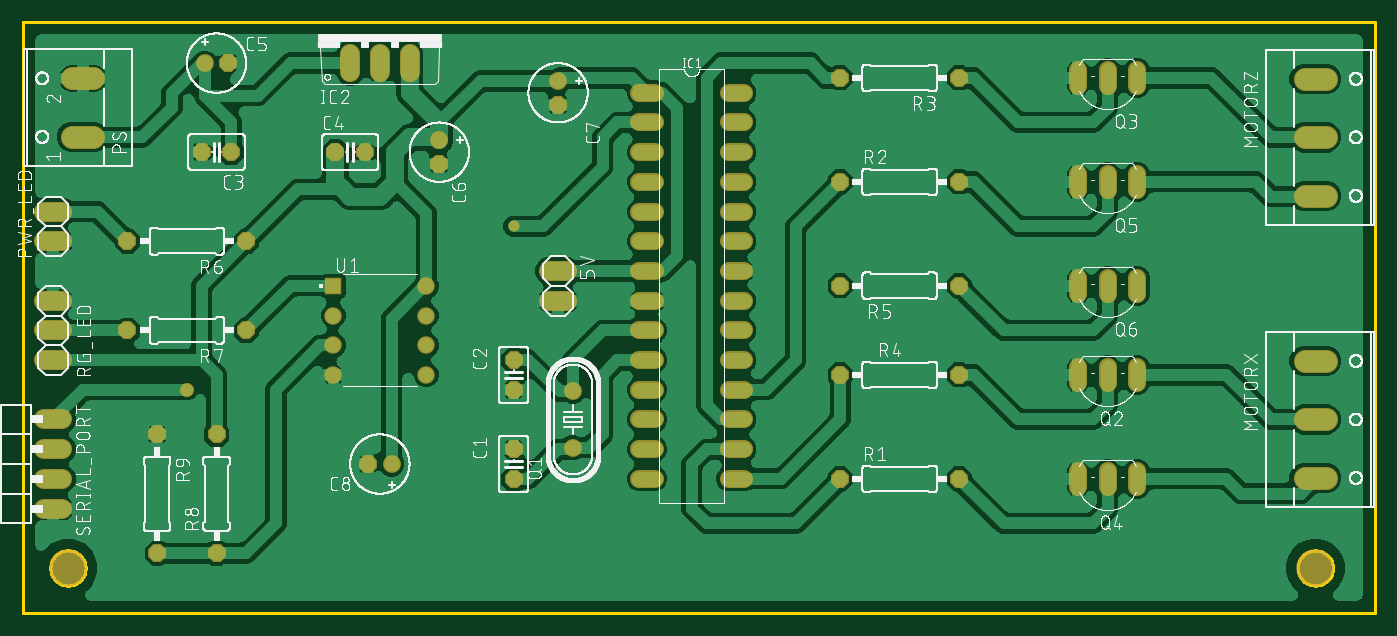
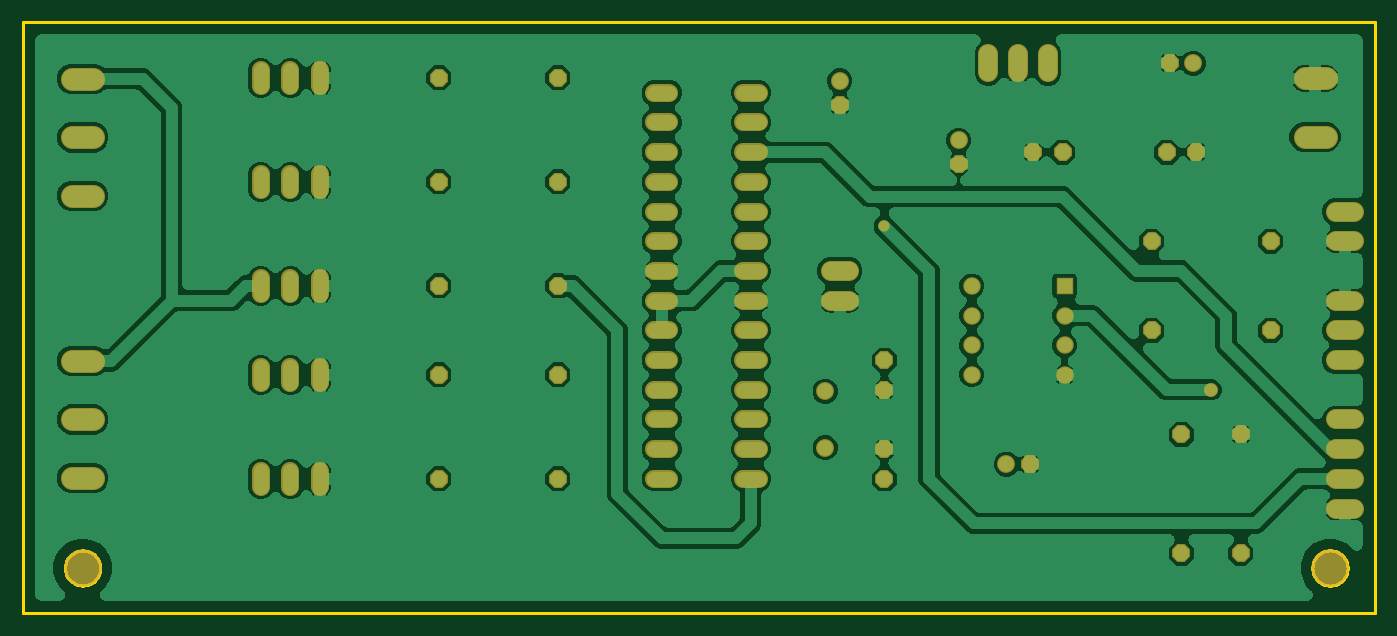
Circuit board: 6 layer files. Board 115.5 x 50.5 mm.
- bottom_copper: copper_bottom.gbr (209883 bytes)
- top_copper: copper_top.gbr (258802 bytes)
- outline: profile.gbr (3425 bytes)
- top_silk: silkscreen_top.gbr (292396 bytes)
- bottom_mask: soldermask_bottom.gbr (3963 bytes)
- top_mask: soldermask_top.gbr (3960 bytes)

=== bottom_copper: copper_bottom.gbr (209883 bytes, source omitted) ===
=== top_copper: copper_top.gbr (258802 bytes, source omitted) ===
=== outline: profile.gbr ===
G04 EAGLE Gerber RS-274X export*
G75*
%MOMM*%
%FSLAX34Y34*%
%LPD*%
%IN*%
%IPPOS*%
%AMOC8*
5,1,8,0,0,1.08239X$1,22.5*%
G01*
%ADD10C,0.254000*%


D10*
X0Y0D02*
X1155500Y0D01*
X1155500Y504700D01*
X0Y504700D01*
X0Y0D01*
X53100Y37564D02*
X53024Y36496D01*
X52871Y35435D01*
X52643Y34388D01*
X52341Y33360D01*
X51967Y32356D01*
X51522Y31381D01*
X51008Y30441D01*
X50429Y29540D01*
X49787Y28682D01*
X49085Y27872D01*
X48328Y27115D01*
X47518Y26413D01*
X46660Y25771D01*
X45759Y25192D01*
X44819Y24678D01*
X43844Y24233D01*
X42840Y23859D01*
X41812Y23557D01*
X40765Y23329D01*
X39704Y23176D01*
X38636Y23100D01*
X37564Y23100D01*
X36496Y23176D01*
X35435Y23329D01*
X34388Y23557D01*
X33360Y23859D01*
X32356Y24233D01*
X31381Y24678D01*
X30441Y25192D01*
X29540Y25771D01*
X28682Y26413D01*
X27872Y27115D01*
X27115Y27872D01*
X26413Y28682D01*
X25771Y29540D01*
X25192Y30441D01*
X24678Y31381D01*
X24233Y32356D01*
X23859Y33360D01*
X23557Y34388D01*
X23329Y35435D01*
X23176Y36496D01*
X23100Y37564D01*
X23100Y38636D01*
X23176Y39704D01*
X23329Y40765D01*
X23557Y41812D01*
X23859Y42840D01*
X24233Y43844D01*
X24678Y44819D01*
X25192Y45759D01*
X25771Y46660D01*
X26413Y47518D01*
X27115Y48328D01*
X27872Y49085D01*
X28682Y49787D01*
X29540Y50429D01*
X30441Y51008D01*
X31381Y51522D01*
X32356Y51967D01*
X33360Y52341D01*
X34388Y52643D01*
X35435Y52871D01*
X36496Y53024D01*
X37564Y53100D01*
X38636Y53100D01*
X39704Y53024D01*
X40765Y52871D01*
X41812Y52643D01*
X42840Y52341D01*
X43844Y51967D01*
X44819Y51522D01*
X45759Y51008D01*
X46660Y50429D01*
X47518Y49787D01*
X48328Y49085D01*
X49085Y48328D01*
X49787Y47518D01*
X50429Y46660D01*
X51008Y45759D01*
X51522Y44819D01*
X51967Y43844D01*
X52341Y42840D01*
X52643Y41812D01*
X52871Y40765D01*
X53024Y39704D01*
X53100Y38636D01*
X53100Y37564D01*
X1119900Y37564D02*
X1119824Y36496D01*
X1119671Y35435D01*
X1119443Y34388D01*
X1119141Y33360D01*
X1118767Y32356D01*
X1118322Y31381D01*
X1117808Y30441D01*
X1117229Y29540D01*
X1116587Y28682D01*
X1115885Y27872D01*
X1115128Y27115D01*
X1114318Y26413D01*
X1113460Y25771D01*
X1112559Y25192D01*
X1111619Y24678D01*
X1110644Y24233D01*
X1109640Y23859D01*
X1108612Y23557D01*
X1107565Y23329D01*
X1106504Y23176D01*
X1105436Y23100D01*
X1104364Y23100D01*
X1103296Y23176D01*
X1102235Y23329D01*
X1101188Y23557D01*
X1100160Y23859D01*
X1099156Y24233D01*
X1098181Y24678D01*
X1097241Y25192D01*
X1096340Y25771D01*
X1095482Y26413D01*
X1094672Y27115D01*
X1093915Y27872D01*
X1093213Y28682D01*
X1092571Y29540D01*
X1091992Y30441D01*
X1091478Y31381D01*
X1091033Y32356D01*
X1090659Y33360D01*
X1090357Y34388D01*
X1090129Y35435D01*
X1089976Y36496D01*
X1089900Y37564D01*
X1089900Y38636D01*
X1089976Y39704D01*
X1090129Y40765D01*
X1090357Y41812D01*
X1090659Y42840D01*
X1091033Y43844D01*
X1091478Y44819D01*
X1091992Y45759D01*
X1092571Y46660D01*
X1093213Y47518D01*
X1093915Y48328D01*
X1094672Y49085D01*
X1095482Y49787D01*
X1096340Y50429D01*
X1097241Y51008D01*
X1098181Y51522D01*
X1099156Y51967D01*
X1100160Y52341D01*
X1101188Y52643D01*
X1102235Y52871D01*
X1103296Y53024D01*
X1104364Y53100D01*
X1105436Y53100D01*
X1106504Y53024D01*
X1107565Y52871D01*
X1108612Y52643D01*
X1109640Y52341D01*
X1110644Y51967D01*
X1111619Y51522D01*
X1112559Y51008D01*
X1113460Y50429D01*
X1114318Y49787D01*
X1115128Y49085D01*
X1115885Y48328D01*
X1116587Y47518D01*
X1117229Y46660D01*
X1117808Y45759D01*
X1118322Y44819D01*
X1118767Y43844D01*
X1119141Y42840D01*
X1119443Y41812D01*
X1119671Y40765D01*
X1119824Y39704D01*
X1119900Y38636D01*
X1119900Y37564D01*
M02*

=== top_silk: silkscreen_top.gbr (292396 bytes, source omitted) ===
=== bottom_mask: soldermask_bottom.gbr ===
G04 EAGLE Gerber RS-274X export*
G75*
%MOMM*%
%FSLAX34Y34*%
%LPD*%
%INSoldermask Bottom*%
%IPPOS*%
%AMOC8*
5,1,8,0,0,1.08239X$1,22.5*%
G01*
%ADD10C,3.203200*%
%ADD11C,1.727200*%
%ADD12P,1.649562X8X292.500000*%
%ADD13P,1.649562X8X202.500000*%
%ADD14P,1.649562X8X22.500000*%
%ADD15C,1.524000*%
%ADD16C,1.524000*%
%ADD17C,1.993900*%
%ADD18P,1.649562X8X112.500000*%
%ADD19R,1.491200X1.491200*%
%ADD20C,1.491200*%
%ADD21C,0.959600*%
%ADD22C,1.203200*%


D10*
X38100Y38100D03*
X1104900Y38100D03*
D11*
X464820Y292100D02*
X449580Y292100D01*
X449580Y266700D02*
X464820Y266700D01*
D12*
X419100Y139700D03*
X419100Y114300D03*
X419100Y215900D03*
X419100Y190500D03*
D13*
X177800Y393700D03*
X152400Y393700D03*
D14*
X266700Y393700D03*
X292100Y393700D03*
X175260Y469900D03*
D15*
X154940Y469900D03*
D12*
X355600Y383540D03*
D15*
X355600Y403860D03*
D12*
X457200Y434340D03*
D15*
X457200Y454660D03*
D13*
X294640Y127000D03*
D15*
X314960Y127000D03*
D16*
X526796Y444500D02*
X540004Y444500D01*
X540004Y419100D02*
X526796Y419100D01*
X526796Y393700D02*
X540004Y393700D01*
X540004Y368300D02*
X526796Y368300D01*
X526796Y342900D02*
X540004Y342900D01*
X540004Y317500D02*
X526796Y317500D01*
X526796Y292100D02*
X540004Y292100D01*
X540004Y266700D02*
X526796Y266700D01*
X526796Y241300D02*
X540004Y241300D01*
X540004Y215900D02*
X526796Y215900D01*
X526796Y190500D02*
X540004Y190500D01*
X540004Y165100D02*
X526796Y165100D01*
X526796Y139700D02*
X540004Y139700D01*
X540004Y114300D02*
X526796Y114300D01*
X602996Y114300D02*
X616204Y114300D01*
X616204Y139700D02*
X602996Y139700D01*
X602996Y165100D02*
X616204Y165100D01*
X616204Y190500D02*
X602996Y190500D01*
X602996Y215900D02*
X616204Y215900D01*
X616204Y241300D02*
X602996Y241300D01*
X602996Y266700D02*
X616204Y266700D01*
X616204Y292100D02*
X602996Y292100D01*
X602996Y317500D02*
X616204Y317500D01*
X616204Y342900D02*
X602996Y342900D01*
X602996Y368300D02*
X616204Y368300D01*
X616204Y393700D02*
X602996Y393700D01*
X602996Y419100D02*
X616204Y419100D01*
X616204Y444500D02*
X602996Y444500D01*
D11*
X279400Y462280D02*
X279400Y477520D01*
X304800Y477520D02*
X304800Y462280D01*
X330200Y462280D02*
X330200Y477520D01*
D17*
X1095747Y215100D02*
X1113654Y215100D01*
X1113654Y165100D02*
X1095747Y165100D01*
X1095747Y115100D02*
X1113654Y115100D01*
X1113654Y456400D02*
X1095747Y456400D01*
X1095747Y406400D02*
X1113654Y406400D01*
X1113654Y356400D02*
X1095747Y356400D01*
X59754Y406800D02*
X41847Y406800D01*
X41847Y456800D02*
X59754Y456800D01*
D11*
X33020Y317500D02*
X17780Y317500D01*
X17780Y342900D02*
X33020Y342900D01*
D15*
X469900Y140970D03*
X469900Y189230D03*
D16*
X952500Y196596D02*
X952500Y209804D01*
X901700Y209804D02*
X901700Y196596D01*
X927100Y196596D02*
X927100Y209804D01*
X952500Y450596D02*
X952500Y463804D01*
X901700Y463804D02*
X901700Y450596D01*
X927100Y450596D02*
X927100Y463804D01*
X952500Y120904D02*
X952500Y107696D01*
X901700Y107696D02*
X901700Y120904D01*
X927100Y120904D02*
X927100Y107696D01*
X952500Y361696D02*
X952500Y374904D01*
X901700Y374904D02*
X901700Y361696D01*
X927100Y361696D02*
X927100Y374904D01*
X952500Y286004D02*
X952500Y272796D01*
X901700Y272796D02*
X901700Y286004D01*
X927100Y286004D02*
X927100Y272796D01*
D14*
X698500Y114300D03*
X800100Y114300D03*
X698500Y368300D03*
X800100Y368300D03*
D13*
X800100Y457200D03*
X698500Y457200D03*
D14*
X698500Y203200D03*
X800100Y203200D03*
D13*
X800100Y279400D03*
X698500Y279400D03*
X190500Y317500D03*
X88900Y317500D03*
X190500Y241300D03*
X88900Y241300D03*
D18*
X165100Y50800D03*
X165100Y152400D03*
D12*
X114300Y152400D03*
X114300Y50800D03*
D11*
X33020Y215900D02*
X17780Y215900D01*
X17780Y241300D02*
X33020Y241300D01*
X33020Y266700D02*
X17780Y266700D01*
X17780Y88900D02*
X33020Y88900D01*
X33020Y114300D02*
X17780Y114300D01*
X17780Y139700D02*
X33020Y139700D01*
X33020Y165100D02*
X17780Y165100D01*
D19*
X265100Y279400D03*
D20*
X265100Y254000D03*
X265100Y228600D03*
X265100Y203200D03*
X344500Y203200D03*
X344500Y228600D03*
X344500Y254000D03*
X344500Y279400D03*
D21*
X419100Y330200D03*
D22*
X139700Y190500D03*
M02*

=== top_mask: soldermask_top.gbr ===
G04 EAGLE Gerber RS-274X export*
G75*
%MOMM*%
%FSLAX34Y34*%
%LPD*%
%INSoldermask Top*%
%IPPOS*%
%AMOC8*
5,1,8,0,0,1.08239X$1,22.5*%
G01*
%ADD10C,3.203200*%
%ADD11C,1.727200*%
%ADD12P,1.649562X8X292.500000*%
%ADD13P,1.649562X8X202.500000*%
%ADD14P,1.649562X8X22.500000*%
%ADD15C,1.524000*%
%ADD16C,1.524000*%
%ADD17C,1.993900*%
%ADD18P,1.649562X8X112.500000*%
%ADD19R,1.491200X1.491200*%
%ADD20C,1.491200*%
%ADD21C,0.959600*%
%ADD22C,1.203200*%


D10*
X38100Y38100D03*
X1104900Y38100D03*
D11*
X464820Y292100D02*
X449580Y292100D01*
X449580Y266700D02*
X464820Y266700D01*
D12*
X419100Y139700D03*
X419100Y114300D03*
X419100Y215900D03*
X419100Y190500D03*
D13*
X177800Y393700D03*
X152400Y393700D03*
D14*
X266700Y393700D03*
X292100Y393700D03*
X175260Y469900D03*
D15*
X154940Y469900D03*
D12*
X355600Y383540D03*
D15*
X355600Y403860D03*
D12*
X457200Y434340D03*
D15*
X457200Y454660D03*
D13*
X294640Y127000D03*
D15*
X314960Y127000D03*
D16*
X526796Y444500D02*
X540004Y444500D01*
X540004Y419100D02*
X526796Y419100D01*
X526796Y393700D02*
X540004Y393700D01*
X540004Y368300D02*
X526796Y368300D01*
X526796Y342900D02*
X540004Y342900D01*
X540004Y317500D02*
X526796Y317500D01*
X526796Y292100D02*
X540004Y292100D01*
X540004Y266700D02*
X526796Y266700D01*
X526796Y241300D02*
X540004Y241300D01*
X540004Y215900D02*
X526796Y215900D01*
X526796Y190500D02*
X540004Y190500D01*
X540004Y165100D02*
X526796Y165100D01*
X526796Y139700D02*
X540004Y139700D01*
X540004Y114300D02*
X526796Y114300D01*
X602996Y114300D02*
X616204Y114300D01*
X616204Y139700D02*
X602996Y139700D01*
X602996Y165100D02*
X616204Y165100D01*
X616204Y190500D02*
X602996Y190500D01*
X602996Y215900D02*
X616204Y215900D01*
X616204Y241300D02*
X602996Y241300D01*
X602996Y266700D02*
X616204Y266700D01*
X616204Y292100D02*
X602996Y292100D01*
X602996Y317500D02*
X616204Y317500D01*
X616204Y342900D02*
X602996Y342900D01*
X602996Y368300D02*
X616204Y368300D01*
X616204Y393700D02*
X602996Y393700D01*
X602996Y419100D02*
X616204Y419100D01*
X616204Y444500D02*
X602996Y444500D01*
D11*
X279400Y462280D02*
X279400Y477520D01*
X304800Y477520D02*
X304800Y462280D01*
X330200Y462280D02*
X330200Y477520D01*
D17*
X1095747Y215100D02*
X1113654Y215100D01*
X1113654Y165100D02*
X1095747Y165100D01*
X1095747Y115100D02*
X1113654Y115100D01*
X1113654Y456400D02*
X1095747Y456400D01*
X1095747Y406400D02*
X1113654Y406400D01*
X1113654Y356400D02*
X1095747Y356400D01*
X59754Y406800D02*
X41847Y406800D01*
X41847Y456800D02*
X59754Y456800D01*
D11*
X33020Y317500D02*
X17780Y317500D01*
X17780Y342900D02*
X33020Y342900D01*
D15*
X469900Y140970D03*
X469900Y189230D03*
D16*
X952500Y196596D02*
X952500Y209804D01*
X901700Y209804D02*
X901700Y196596D01*
X927100Y196596D02*
X927100Y209804D01*
X952500Y450596D02*
X952500Y463804D01*
X901700Y463804D02*
X901700Y450596D01*
X927100Y450596D02*
X927100Y463804D01*
X952500Y120904D02*
X952500Y107696D01*
X901700Y107696D02*
X901700Y120904D01*
X927100Y120904D02*
X927100Y107696D01*
X952500Y361696D02*
X952500Y374904D01*
X901700Y374904D02*
X901700Y361696D01*
X927100Y361696D02*
X927100Y374904D01*
X952500Y286004D02*
X952500Y272796D01*
X901700Y272796D02*
X901700Y286004D01*
X927100Y286004D02*
X927100Y272796D01*
D14*
X698500Y114300D03*
X800100Y114300D03*
X698500Y368300D03*
X800100Y368300D03*
D13*
X800100Y457200D03*
X698500Y457200D03*
D14*
X698500Y203200D03*
X800100Y203200D03*
D13*
X800100Y279400D03*
X698500Y279400D03*
X190500Y317500D03*
X88900Y317500D03*
X190500Y241300D03*
X88900Y241300D03*
D18*
X165100Y50800D03*
X165100Y152400D03*
D12*
X114300Y152400D03*
X114300Y50800D03*
D11*
X33020Y215900D02*
X17780Y215900D01*
X17780Y241300D02*
X33020Y241300D01*
X33020Y266700D02*
X17780Y266700D01*
X17780Y88900D02*
X33020Y88900D01*
X33020Y114300D02*
X17780Y114300D01*
X17780Y139700D02*
X33020Y139700D01*
X33020Y165100D02*
X17780Y165100D01*
D19*
X265100Y279400D03*
D20*
X265100Y254000D03*
X265100Y228600D03*
X265100Y203200D03*
X344500Y203200D03*
X344500Y228600D03*
X344500Y254000D03*
X344500Y279400D03*
D21*
X419100Y330200D03*
D22*
X139700Y190500D03*
M02*

